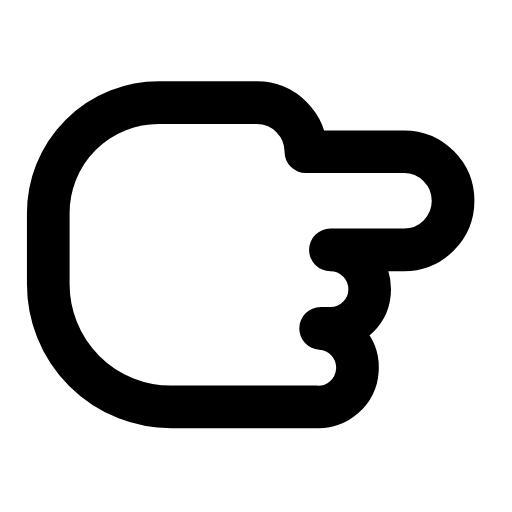
t = 0.00 s
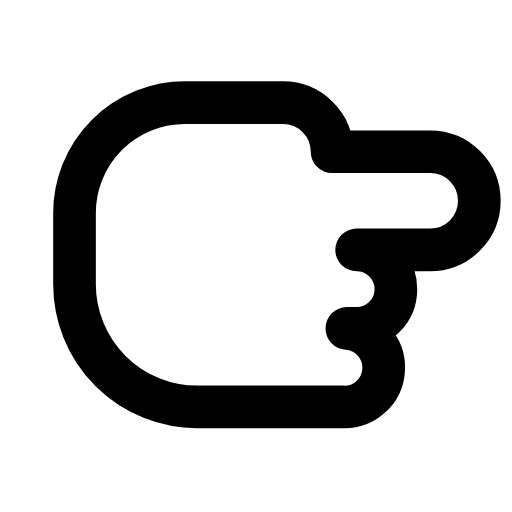
t = 0.23 s
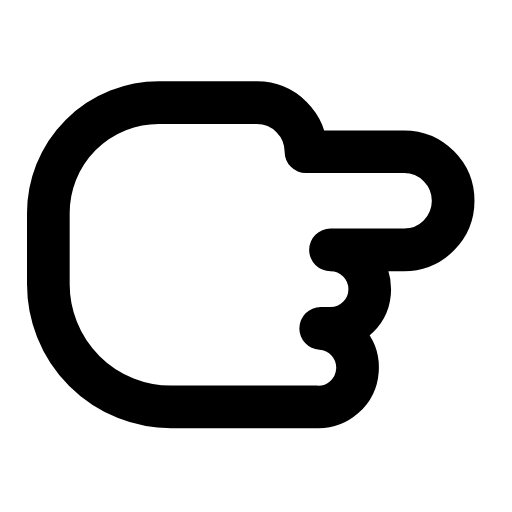
t = 0.47 s
t = 0.68 s: frame unchanged from t = 0.00 s, image omitted
t = 0.92 s: frame unchanged from t = 0.00 s, image omitted
t = 1.17 s: frame unchanged from t = 0.00 s, image omitted

The animated SVG that drew these frames (rendered in a browser with its animation timeline set to each time). Animation: 1 SMIL element (animateTransform=1); one cycle of 1.40 s, repeats indefinitely.

<svg xmlns="http://www.w3.org/2000/svg" width="24" height="24" viewBox="0 0 24 24" fill="none"><g transform="translate(-1.762 -3.237) scale(1.15)"><g><animateTransform attributeName="transform" type="translate" values="0 0;0 0;1.3 0;0 0;0 0;0 0;0 0;1.3 0;0 0;0 0;0 0" keyTimes="0;0.135;0.2475;0.36;0.45;0.6;0.66;0.735;0.81;0.9;1" dur="1.4s" repeatCount="indefinite" calcMode="spline" keySplines="0.16 1 0.3 1;0.16 1 0.3 1;0.16 1 0.3 1;0.16 1 0.3 1;0.16 1 0.3 1;0.16 1 0.3 1;0.16 1 0.3 1;0.16 1 0.3 1;0.16 1 0.3 1;0.16 1 0.3 1"/><path stroke="currentColor" stroke-width="1.739" stroke-linecap="round" stroke-linejoin="round" fill="none" d="M14 9L18 9A2 2 0 0 1 18 13L15 13A1.6 1.6 0 0 1 15 16.2L14.6 16.2A1.6 1.6 0 0 1 14.4 19.4L8.5 19.4A5 5 0 0 1 3.5 14.4L3.5 11.5A4.5 4.5 0 0 1 8 7L12 7A2 2 0 0 1 14 9Z"></path></g></g></svg>
